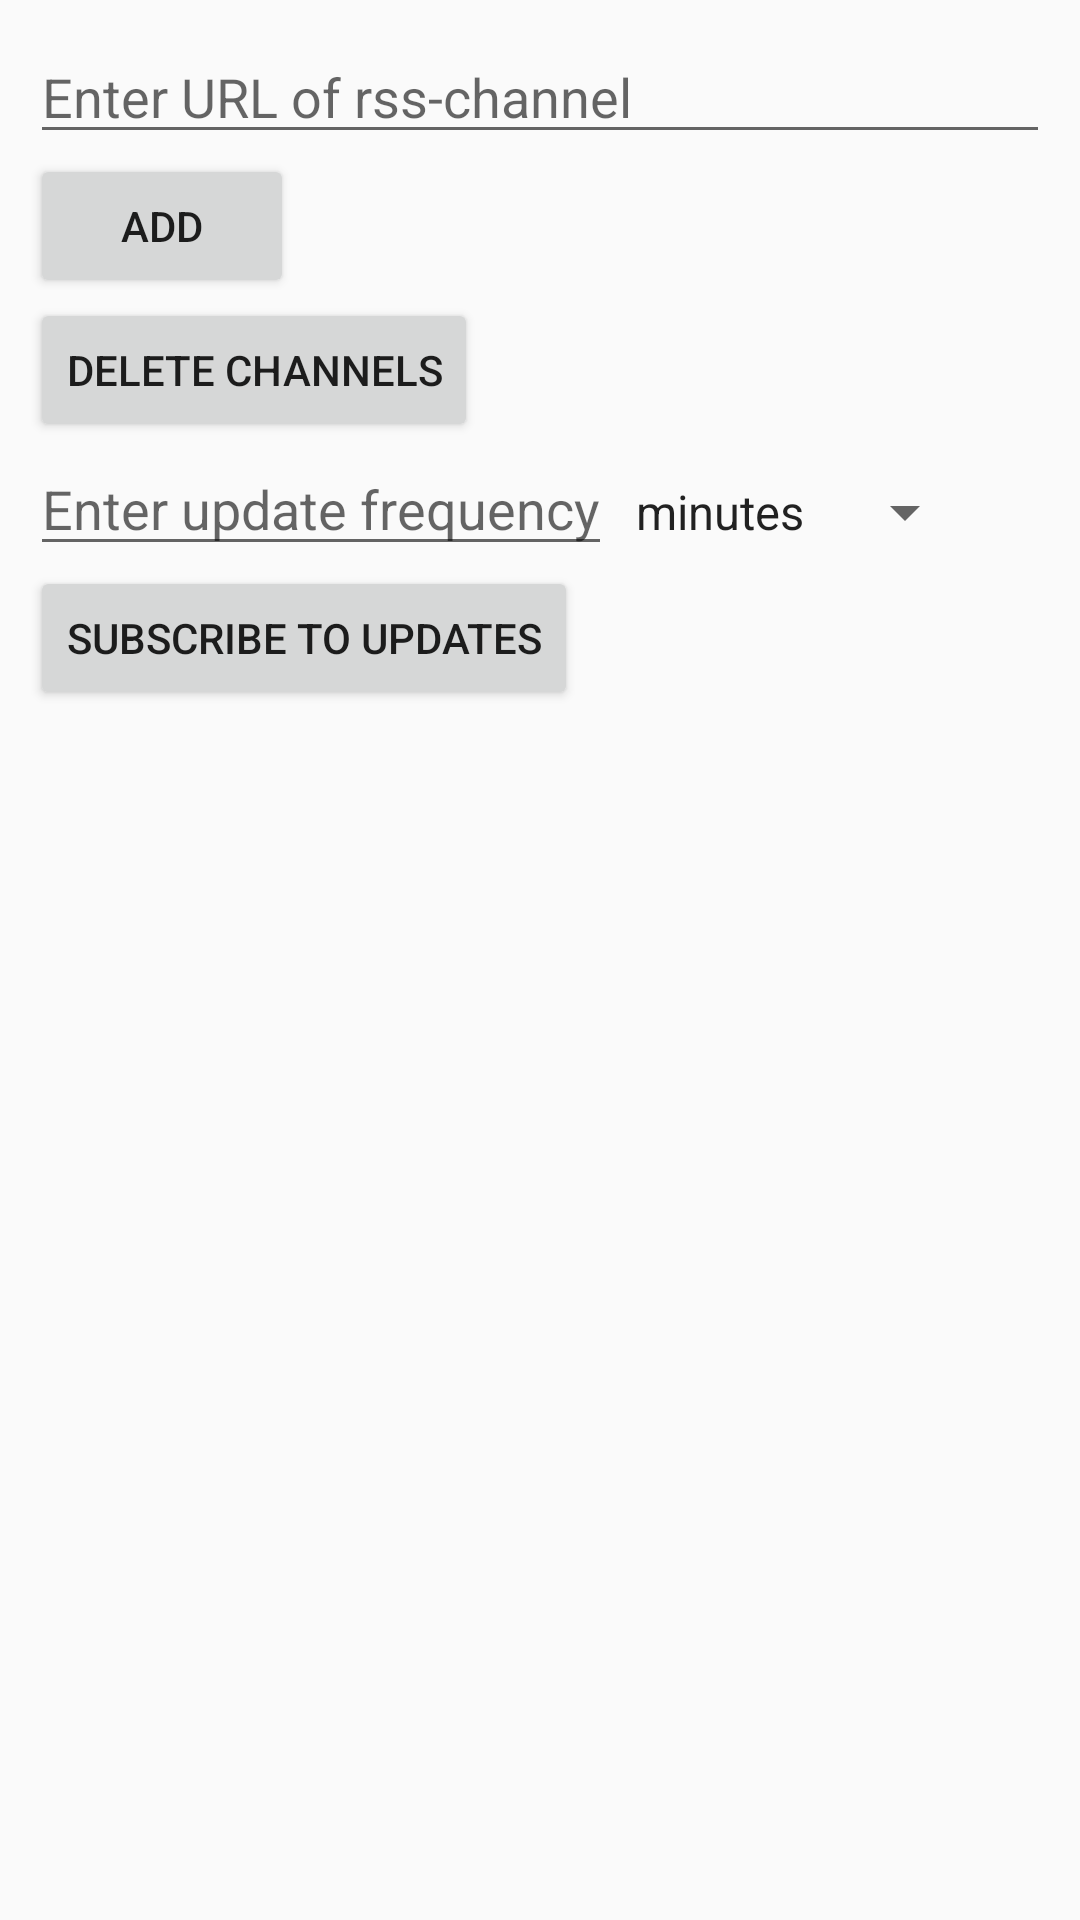

Layout XML and referenced resources for this Android screen:
<!-- AndroidManifest.xml: application theme AppTheme -->
<!-- res/layout/rss_channel_list.xml -->
<?xml version="1.0" encoding="utf-8"?>
<LinearLayout
    style="@style/RssChannelListContainer"
    xmlns:android="http://schemas.android.com/apk/res/android"
    xmlns:app="http://schemas.android.com/apk/res-auto"
    xmlns:tools="http://schemas.android.com/tools"
    tools:context=".view.channel.list.RssChannelListActivity" >

    <EditText
        style="@style/AddRssChannelEditText"
        android:id="@+id/addRssChannelEditText"
        android:hint="@string/add_rss_channel_edit_text_hint" />

    <Button
        style="@style/AddRssChannelButton"
        android:id="@+id/addRssChannelButton"
        android:onClick="onAddRssChannelButtonClick"
        android:text="@string/add_rss_channel_button_text" />

    <Button
        style="@style/DeleteRssChannelsButton"
        android:id="@+id/deleteRssChannelsButton"
        android:onClick="onDeleteRssChannelsButtonClick"
        android:text="@string/delete_rss_channels_button_text" />

    <LinearLayout style="@style/RepeatingUpdateAlarmIntervalContainer" >

        <EditText
            style="@style/RepeatingUpdateAlarmIntervalEditText"
            android:id="@+id/repeatingUpdateAlarmIntervalEditText"
            android:hint="@string/repeating_update_alarm_interval_edit_text_hint" />

        <Spinner
            style="@style/RepeatingUpdateAlarmIntervalSpinner"
            android:id="@+id/repeatingIntervalUnitSpinner"
            android:entries="@array/repeatingIntervalUnitList" />

    </LinearLayout>

    <Button
        style="@style/EnableUpdatingNotificationsButton"
        android:id="@+id/enableUpdatingNotificationsButton"
        android:onClick="onEnableUpdatingNotificationsButtonClick"
        android:text="@string/enable_updating_notifications_button_text" />

    <Button
        style="@style/DisableUpdatingNotificationsButton"
        android:id="@+id/disableUpdatingNotificationsButton"
        android:onClick="onDisableUpdatingNotificationsButtonClick"
        android:text="@string/disable_updating_notifications_button_text" />

    <ProgressBar
        style="@style/RssChannelsLoadingProgress"
        android:id="@+id/rssChannelsLoadingProgress" />

    <android.support.v7.widget.RecyclerView
        style="@style/RssChannelList"
        android:id="@+id/rssChannelList" />
</LinearLayout>
<!-- resources referenced by this layout -->
<resources>
  <string-array name="repeatingIntervalUnitList">
          <item>minutes</item>
          <item>hours</item>
      </string-array>
  <string name="add_rss_channel_button_text">Add</string>
  <string name="add_rss_channel_edit_text_hint">Enter URL of rss-channel</string>
  <string name="delete_rss_channels_button_text">Delete channels</string>
  <string name="disable_updating_notifications_button_text">Unsubscribe to updates</string>
  <string name="enable_updating_notifications_button_text">Subscribe to updates</string>
  <string name="repeating_update_alarm_interval_edit_text_hint">Enter update frequency</string>
  <style name="AddRssChannelButton">
          <item name="android:layout_width">wrap_content</item>
          <item name="android:layout_height">wrap_content</item>
      </style>
  <style name="AddRssChannelEditText">
          <item name="android:layout_width">match_parent</item>
          <item name="android:layout_height">wrap_content</item>
      </style>
  <style name="DeleteRssChannelsButton">
          <item name="android:layout_width">wrap_content</item>
          <item name="android:layout_height">wrap_content</item>
      </style>
  <style name="DisableUpdatingNotificationsButton">
          <item name="android:layout_width">wrap_content</item>
          <item name="android:layout_height">wrap_content</item>
          <item name="android:visibility">gone</item>
      </style>
  <style name="EnableUpdatingNotificationsButton">
          <item name="android:layout_width">wrap_content</item>
          <item name="android:layout_height">wrap_content</item>
      </style>
  <style name="RepeatingUpdateAlarmIntervalContainer">
          <item name="android:layout_width">wrap_content</item>
          <item name="android:layout_height">wrap_content</item>
          <item name="android:orientation">horizontal</item>
      </style>
  <style name="RepeatingUpdateAlarmIntervalEditText">
          <item name="android:layout_width">wrap_content</item>
          <item name="android:layout_height">wrap_content</item>
          <item name="android:inputType">numberDecimal</item>
      </style>
  <style name="RepeatingUpdateAlarmIntervalSpinner">
          <item name="android:layout_width">wrap_content</item>
          <item name="android:layout_height">wrap_content</item>
      </style>
  <style name="RssChannelList">
          <item name="android:layout_width">match_parent</item>
          <item name="android:layout_height">wrap_content</item>
          <item name="android:scrollbars">vertical</item>
          <item name="android:layout_marginTop">20dp</item>
      </style>
  <style name="RssChannelListContainer">
          <item name="android:layout_width">match_parent</item>
          <item name="android:layout_height">match_parent</item>
          <item name="android:orientation">vertical</item>
          <item name="android:padding">10dp</item>
      </style>
  <style name="RssChannelsLoadingProgress">
          <item name="android:layout_width">match_parent</item>
          <item name="android:layout_height">wrap_content</item>
          <item name="android:visibility">gone</item>
          <item name="android:layout_gravity">center_horizontal</item>
      </style>
  <style name="AppTheme" parent="Theme.AppCompat.Light.DarkActionBar">
          <item name="colorPrimary">@color/colorPrimary</item>
          <item name="colorPrimaryDark">@color/colorPrimaryDark</item>
          <item name="colorAccent">@color/colorAccent</item>
      </style>
  <color name="colorPrimary">#008577</color>
  <color name="colorPrimaryDark">#00574B</color>
  <color name="colorAccent">#5F7F9E</color>
</resources>
